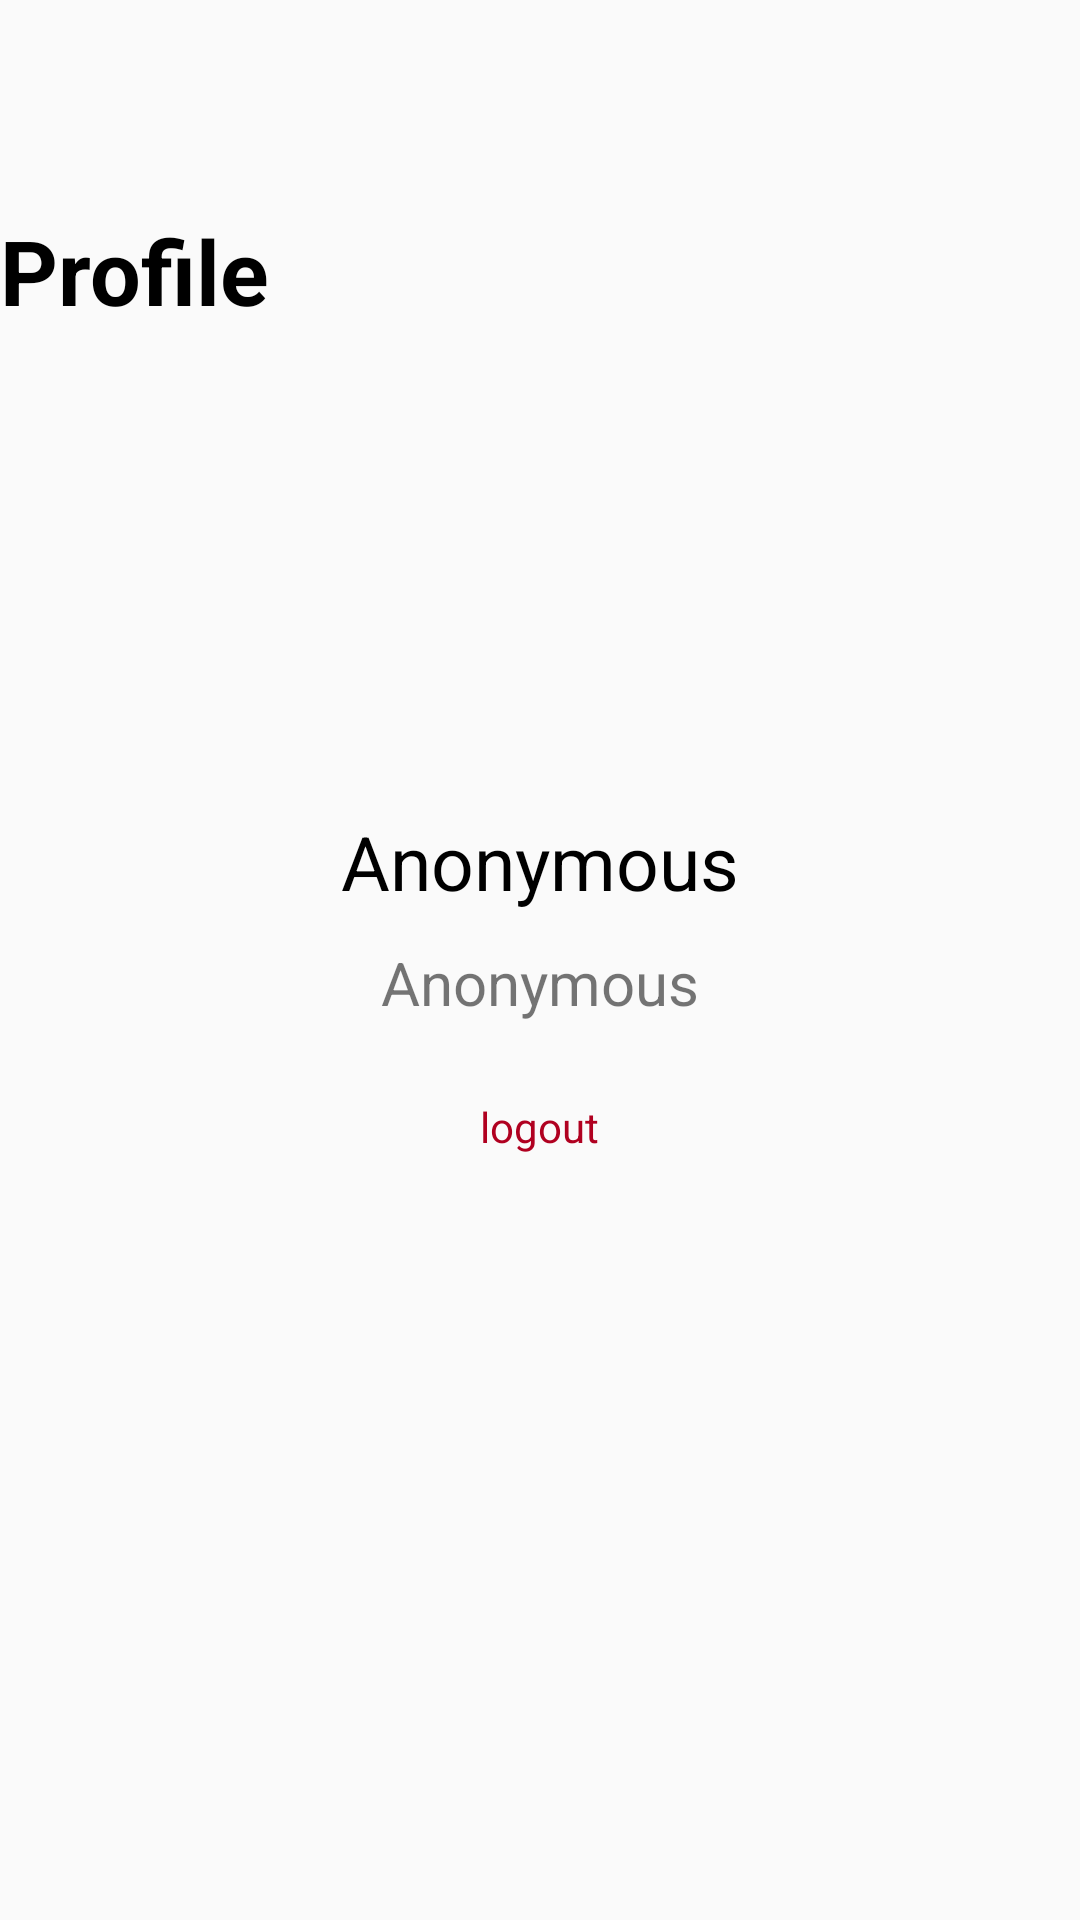

Here is an Android app screen rendered from its layout file. Give the layout XML and the strings, colors and styles it references.
<!-- AndroidManifest.xml: application theme Theme.KepoApp -->
<!-- res/layout/activity_profile.xml -->
<?xml version="1.0" encoding="utf-8"?>
<layout xmlns:android="http://schemas.android.com/apk/res/android"
    xmlns:app="http://schemas.android.com/apk/res-auto"
    xmlns:tools="http://schemas.android.com/tools">

    <data>
        <variable
            name="user"
            type="com.example.kepoapp.model.User" />
    </data>

    <RelativeLayout
        android:layout_width="match_parent"
        android:layout_height="match_parent"
        tools:context=".view.ProfileActivity"
        android:layout_margin="20dp">

        <ImageView
            android:id="@+id/BackBtn"
            android:layout_width="45dp"
            android:layout_height="50dp"
            android:src="@drawable/ic_arrow_back"
            />

        <TextView
            android:id="@+id/ProfileTitle"
            android:layout_width="wrap_content"
            android:layout_height="wrap_content"
            android:text="@string/profile"
            android:layout_below="@+id/BackBtn"
            android:textColor="@color/black"
            android:textSize="30sp"
            android:textStyle="bold"
            android:layout_marginTop="20dp"
            />

        <ImageView
            android:id="@+id/PersonImg"
            android:layout_width="100dp"
            android:layout_height="100dp"
            android:layout_centerHorizontal="true"
            android:layout_below="@+id/ProfileTitle"
            android:src="@drawable/ic_person"
            android:layout_marginTop="50dp"/>

        <TextView
            android:id="@+id/NameView"
            android:layout_width="wrap_content"
            android:layout_height="wrap_content"
            android:layout_below="@+id/PersonImg"
            android:text="Anonymous"
            android:layout_centerHorizontal="true"
            android:textColor="@color/black"
            android:textSize="25sp"
            android:layout_marginTop="10dp"/>

        <TextView
            android:id="@+id/UserameView"
            android:layout_width="wrap_content"
            android:layout_height="wrap_content"
            android:layout_below="@+id/NameView"
            android:text="Anonymous"
            android:layout_centerHorizontal="true"
            android:textSize="20sp"
            android:layout_marginTop="10dp"/>

        <TextView
            android:id="@+id/LogoutBtn"
            android:layout_width="wrap_content"
            android:layout_height="wrap_content"
            android:layout_centerHorizontal="true"
            android:layout_below="@id/UserameView"
            android:text="logout"
            android:textColor="@color/design_default_color_error"
            android:layout_marginTop="25dp"/>


    </RelativeLayout>

</layout>
<!-- resources referenced by this layout -->
<resources>
  <color name="black">#FF000000</color>
  <string name="profile">Profile</string>
  <style name="Theme.KepoApp" parent="Theme.AppCompat.Light.NoActionBar">
          
          <item name="colorPrimary">@color/purple_500</item>
          <item name="colorPrimaryVariant">@color/purple_700</item>
          <item name="colorOnPrimary">@color/white</item>
          
          <item name="colorSecondary">@color/teal_200</item>
          <item name="colorSecondaryVariant">@color/teal_700</item>
          <item name="colorOnSecondary">@color/black</item>
          
          <item name="android:statusBarColor" tools:targetApi="l">?attr/colorPrimaryVariant</item>
          
      </style>
  <color name="purple_500">#FF6200EE</color>
  <color name="purple_700">#FF3700B3</color>
  <color name="white">#FFFFFFFF</color>
  <color name="teal_200">#FF03DAC5</color>
  <color name="teal_700">#FF018786</color>
</resources>
